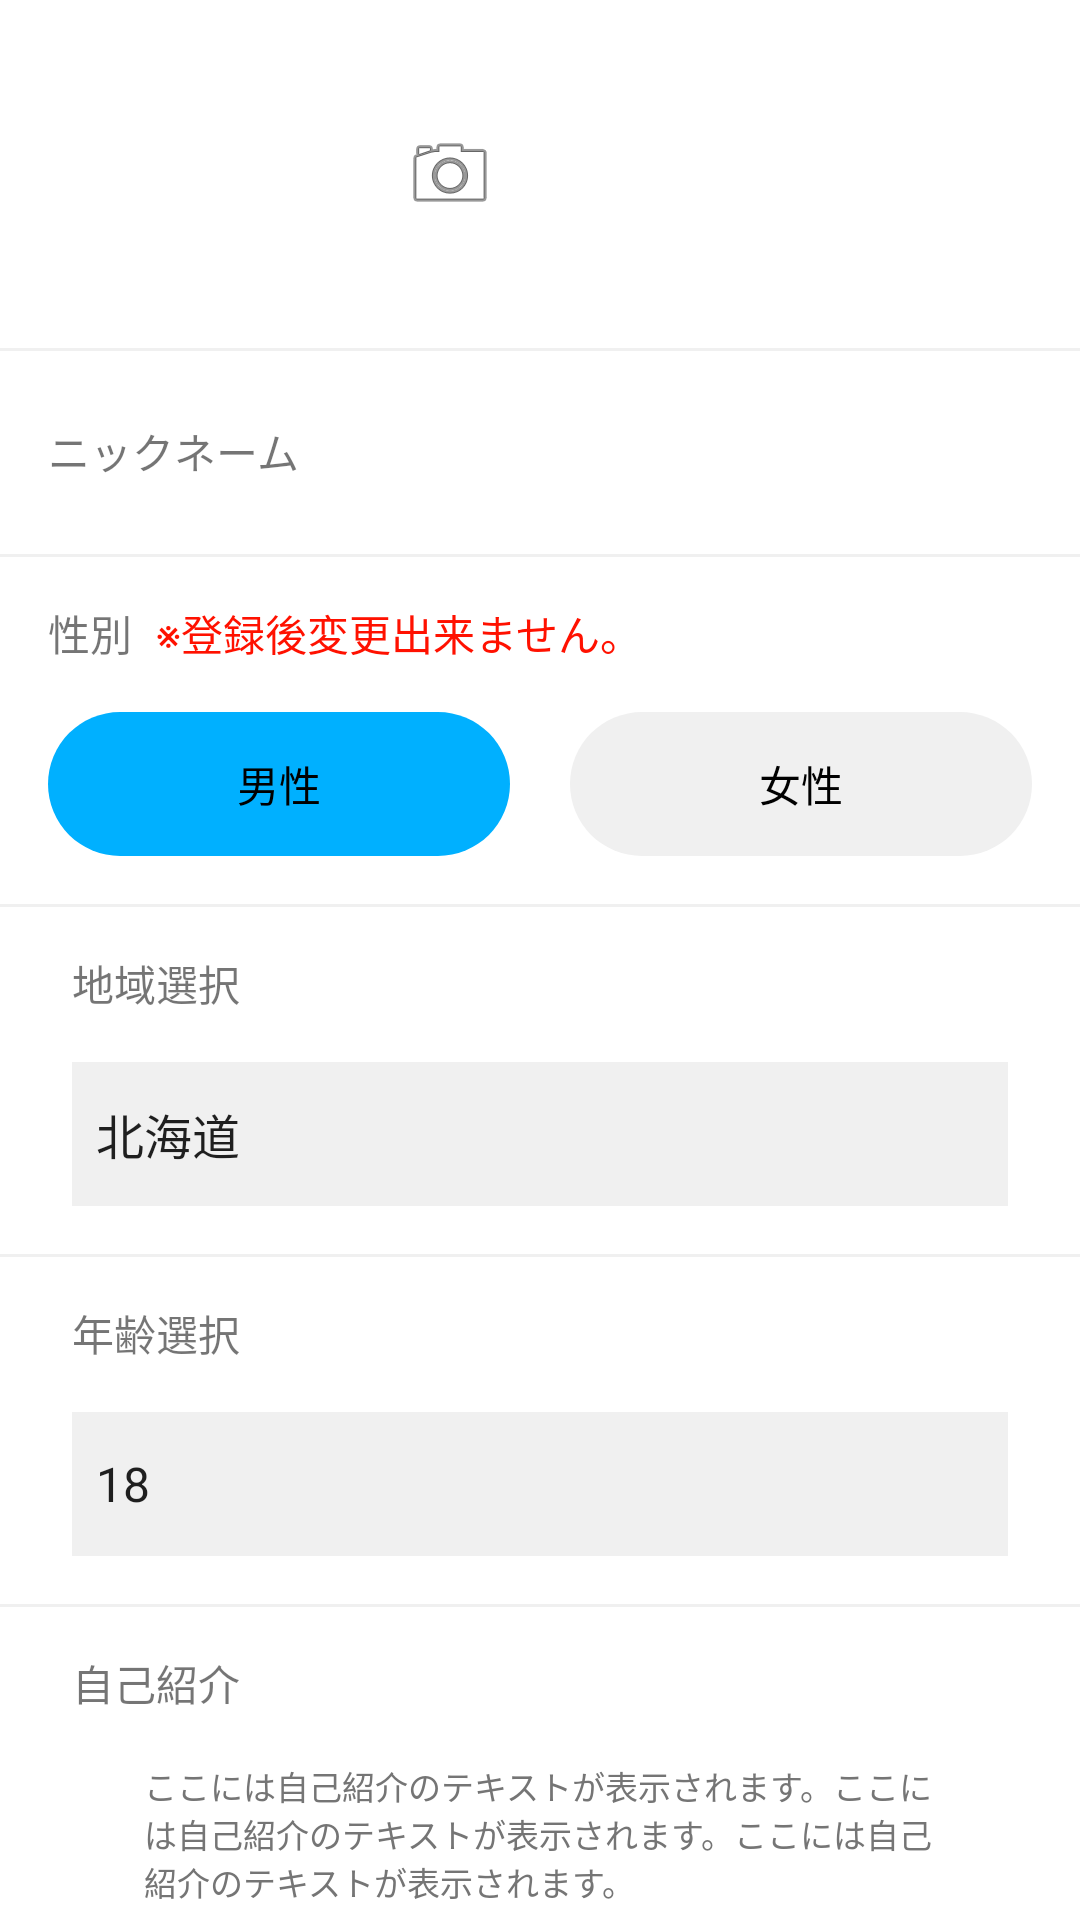

This screen was rendered from an Android layout file. Write that file and the resources it references.
<!-- AndroidManifest.xml: application theme Theme.Love -->
<!-- res/layout/fragment_mypage.xml -->
<?xml version="1.0" encoding="utf-8"?>
<FrameLayout xmlns:android="http://schemas.android.com/apk/res/android"
    xmlns:app="http://schemas.android.com/apk/res-auto"
    xmlns:tools="http://schemas.android.com/tools"
    android:layout_width="match_parent"
    android:layout_height="match_parent"
    tools:context=".ui.mypage.MypageFragment">
    <LinearLayout
        android:id="@+id/mypageBox"
        android:layout_width="match_parent"
        android:layout_height="756dp"
        android:orientation="vertical"
        app:layout_constraintEnd_toEndOf="parent"
        app:layout_constraintStart_toStartOf="parent"
        app:layout_constraintTop_toBottomOf="@+id/toolbar">
        <LinearLayout
            android:id="@+id/PicsBox"
            android:layout_width="match_parent"
            android:layout_height="wrap_content"
            android:layout_gravity="center"
            android:layout_marginTop="8dp"
            android:layout_marginBottom="8dp"
            android:gravity="center">
            <ImageView
                android:id="@+id/ProfileCamera"
                android:layout_width="100dp"
                android:layout_height="100dp"
                android:layout_gravity="center"
                android:contentDescription="@string/ProfilePics"
                android:onClick="onCameraImageClick"
                android:paddingStart="0dp"
                android:paddingEnd="60dp"
                android:scaleType="center"
                app:srcCompat="@android:drawable/ic_menu_camera"
                tools:srcCompat="@android:drawable/ic_menu_camera" />
        </LinearLayout>
        <LinearLayout
            android:id="@+id/myProfile"
            android:layout_width="match_parent"
            android:layout_height="match_parent"
            android:layout_gravity="center"
            android:background="@drawable/border"
            android:orientation="vertical"
            app:layout_constraintTop_toBottomOf="@+id/mypageBox">
            <LinearLayout
                android:id="@+id/NickNameBox"
                android:layout_width="match_parent"
                android:layout_height="wrap_content"
                android:layout_gravity="center_horizontal"
                android:layout_marginTop="16dp"
                android:layout_marginBottom="16dp"
                android:orientation="vertical"
                android:paddingLeft="16dp"
                android:paddingRight="16dp">
                <TextView
                    android:id="@+id/NickName"
                    android:layout_width="match_parent"
                    android:layout_height="wrap_content"
                    android:gravity="center_vertical"
                    android:paddingTop="8dp"
                    android:paddingBottom="8dp"
                    android:text="@string/NickNameTxt" />
            </LinearLayout>
            <LinearLayout
                android:id="@+id/sexBox"
                android:layout_width="match_parent"
                android:layout_height="wrap_content"
                android:background="@drawable/border"
                android:orientation="vertical"
                android:paddingLeft="16dp"
                android:paddingTop="16dp"
                android:paddingRight="16dp"
                android:paddingBottom="16dp"
                app:layout_constraintTop_toBottomOf="@+id/NickNameBox">
                <LinearLayout
                    android:layout_width="match_parent"
                    android:layout_height="wrap_content"
                    android:orientation="horizontal">
                    <TextView
                        android:id="@+id/sexName"
                        android:layout_width="wrap_content"
                        android:layout_height="wrap_content"
                        android:paddingStart="0dp"
                        android:paddingEnd="8dp"
                        android:text="@string/gender" />
                    <TextView
                        android:id="@+id/notice"
                        android:layout_width="0dp"
                        android:layout_height="wrap_content"
                        android:layout_weight="1"
                        android:text="@string/notice"
                        android:textColor="@color/notice"
                        tools:ignore="TextContrastCheck" />
                </LinearLayout>

                <RadioGroup
                    android:id="@+id/YourGender"
                    android:layout_width="match_parent"
                    android:layout_height="wrap_content"
                    android:layout_marginTop="16dp"
                    android:alwaysDrawnWithCache="false"
                    android:animateLayoutChanges="false"
                    android:checkedButton="@id/male"
                    android:orientation="horizontal">
                    <RadioButton
                        android:id="@+id/male"
                        android:layout_width="wrap_content"
                        android:layout_height="48dp"
                        android:layout_marginEnd="20dp"
                        android:layout_weight="0.5"
                        android:background="@drawable/radio_g_male"
                        android:button="@null"
                        android:checked="true"
                        android:clickable="true"
                        android:duplicateParentState="false"
                        android:focusable="true"
                        android:gravity="center"
                        android:text="@string/male" />
                    <RadioButton
                        android:id="@+id/female"
                        android:layout_width="wrap_content"
                        android:layout_height="48dp"
                        android:layout_weight="0.5"
                        android:background="@drawable/radio_g_female"
                        android:button="@null"
                        android:clickable="true"
                        android:focusable="true"
                        android:gravity="center"
                        android:text="@string/female" />
                </RadioGroup>
            </LinearLayout>
            <LinearLayout
                android:id="@+id/selectPref"
                android:layout_width="match_parent"
                android:layout_height="wrap_content"
                android:background="@drawable/border"
                android:orientation="vertical"
                android:paddingLeft="24dp"
                android:paddingTop="16dp"
                android:paddingRight="24dp"
                android:paddingBottom="16dp"
                app:layout_constraintEnd_toEndOf="parent"
                app:layout_constraintStart_toStartOf="parent"
                app:layout_constraintTop_toBottomOf="@+id/sexBox">
                <TextView
                    android:id="@+id/prefName"
                    android:layout_width="match_parent"
                    android:layout_height="wrap_content"
                    android:text="@string/prefname" />
                <Spinner
                    android:id="@+id/PlefList"
                    android:layout_width="match_parent"
                    android:layout_height="wrap_content"
                    android:layout_gravity="center"
                    android:layout_marginTop="16dp"
                    android:background="@color/Bg_gray"
                    android:entries="@array/preflist"
                    android:gravity="center"
                    android:minHeight="48dp" />
            </LinearLayout>
            <LinearLayout
                android:id="@+id/agelist"
                android:layout_width="match_parent"
                android:layout_height="wrap_content"
                android:background="@drawable/border"
                android:orientation="vertical"
                android:paddingLeft="24dp"
                android:paddingTop="16dp"
                android:paddingRight="24dp"
                android:paddingBottom="16dp"
                app:layout_constraintEnd_toEndOf="parent"
                app:layout_constraintStart_toStartOf="parent"
                app:layout_constraintTop_toBottomOf="@+id/selectPref">
                <TextView
                    android:id="@+id/age_ttl"
                    android:layout_width="match_parent"
                    android:layout_height="wrap_content"
                    android:text="@string/agelist" />
                <Spinner
                    android:id="@+id/AgeBox"
                    android:layout_width="match_parent"
                    android:layout_height="wrap_content"
                    android:layout_gravity="center"
                    android:layout_marginTop="16dp"
                    android:background="@color/Bg_gray"
                    android:entries="@array/agelist"
                    android:gravity="center"
                    android:minHeight="48dp" />
            </LinearLayout>
            <LinearLayout
                android:id="@+id/introBox"
                android:layout_width="match_parent"
                android:layout_height="wrap_content"
                android:background="@drawable/border"
                android:orientation="vertical"
                android:paddingLeft="24dp"
                android:paddingTop="16dp"
                android:paddingRight="24dp"
                android:paddingBottom="16dp"
                app:layout_constraintEnd_toEndOf="parent"
                app:layout_constraintStart_toStartOf="parent"
                app:layout_constraintTop_toBottomOf="@+id/sexBox">
                <TextView
                    android:id="@+id/introTtl"
                    android:layout_width="match_parent"
                    android:layout_height="wrap_content"
                    android:text="@string/intro" />
                <TextView
                    android:id="@+id/editTextTextMultiLine"
                    android:layout_width="match_parent"
                    android:layout_height="0dp"
                    android:layout_weight="1"
                    android:ems="10"
                    android:gravity="start|top"
                    android:paddingStart="24dp"
                    android:paddingTop="16dp"
                    android:paddingEnd="24dp"
                    android:paddingBottom="16dp"
                    android:text="@string/appText"
                    android:textColor="#757575"
                    android:textSize="11sp" />
            </LinearLayout>
            <Button
                android:id="@+id/update"
                android:layout_width="wrap_content"
                android:layout_height="wrap_content"
                android:layout_gravity="center"
                android:foregroundGravity="center_vertical|center"
                android:text="@string/update"
                android:textColor="@color/white"
                android:textSize="10sp" />
        </LinearLayout>
    </LinearLayout>
</FrameLayout>
<!-- resources referenced by this layout -->
<resources>
  <color name="Bg_gray">#F0F0F0</color>
  <color name="notice">#FF1100</color>
  <color name="white">#FFFFFFFF</color>
  <!-- drawable border (drawable) -->
  <?xml version="1.0" encoding="utf-8"?>
  <layer-list xmlns:android="http://schemas.android.com/apk/res/android">
      <item>
          <shape xmlns:android="http://schemas.android.com/apk/res/android"
              android:shape="rectangle">
              <solid>
              </solid>
              <stroke
                  android:width="1dp"
                  android:color="#f0f0f0"
                  >
              </stroke>
          </shape>
      </item>
      <item android:top="1dp">
          <shape android:shape="rectangle">
              <solid android:color="@color/white"></solid>
          </shape>
      </item>
  </layer-list>
  <!-- drawable radio_g_female (drawable) -->
  <?xml version="1.0" encoding="utf-8"?>
  <selector xmlns:android="http://schemas.android.com/apk/res/android">
      <item android:state_checked="false">
          <shape android:shape="rectangle">
              <solid android:color="@color/Bg_gray"> </solid>
              <corners android:radius="50dp"/>
          </shape>
      </item>
      <item android:state_checked="true">
          <shape android:shape="rectangle">
              <solid android:color="@color/female"> </solid>
              <corners android:radius="50dp"/>
          </shape>
      </item>
  </selector>
  <!-- drawable radio_g_male (drawable) -->
  <?xml version="1.0" encoding="utf-8"?>
  <selector xmlns:android="http://schemas.android.com/apk/res/android">
      <item android:state_checked="false">
          <shape android:shape="rectangle">
              <solid android:color="@color/Bg_gray"> </solid>
              <corners android:radius="50dp"/>
          </shape>
      </item>
      <item android:state_checked="true">
          <shape android:shape="rectangle">
              <solid android:color="@color/male"> </solid>
              <corners android:radius="50dp"/>
          </shape>
      </item>
  </selector>
  <string name="NickNameTxt">ニックネーム</string>
  <string name="ProfilePics">プロフィール写真</string>
  <string name="agelist">年齢選択</string>
  <string name="appText">ここには自己紹介のテキストが表示されます。ここには自己紹介のテキストが表示されます。ここには自己紹介のテキストが表示されます。</string>
  <string name="female">女性</string>
  <string name="gender">性別</string>
  <string name="intro">自己紹介</string>
  <string name="male">男性</string>
  <string name="notice">※登録後変更出来ません。</string>
  <string name="prefname">地域選択</string>
  <string name="update">更新する</string>
  <style name="Theme.Love" parent="Theme.MaterialComponents.DayNight.NoActionBar">
          
          <item name="colorPrimary">@color/purple_500</item>
          <item name="colorPrimaryVariant">@color/purple_700</item>
          <item name="colorOnPrimary">@color/white</item>
          
          <item name="colorSecondary">@color/teal_200</item>
          <item name="colorSecondaryVariant">@color/teal_700</item>
          <item name="colorOnSecondary">@color/black</item>
          
          <item name="android:statusBarColor" tools:targetApi="l">?attr/colorPrimaryVariant</item>
          
      </style>
  <color name="female">#E91E63</color>
  <color name="male">#00B0FF</color>
  <color name="purple_500">#FF6200EE</color>
  <color name="purple_700">#FF3700B3</color>
  <color name="teal_200">#FF018786</color>
  <color name="teal_700">#FF018786</color>
  <color name="black">#FF000000</color>
</resources>
